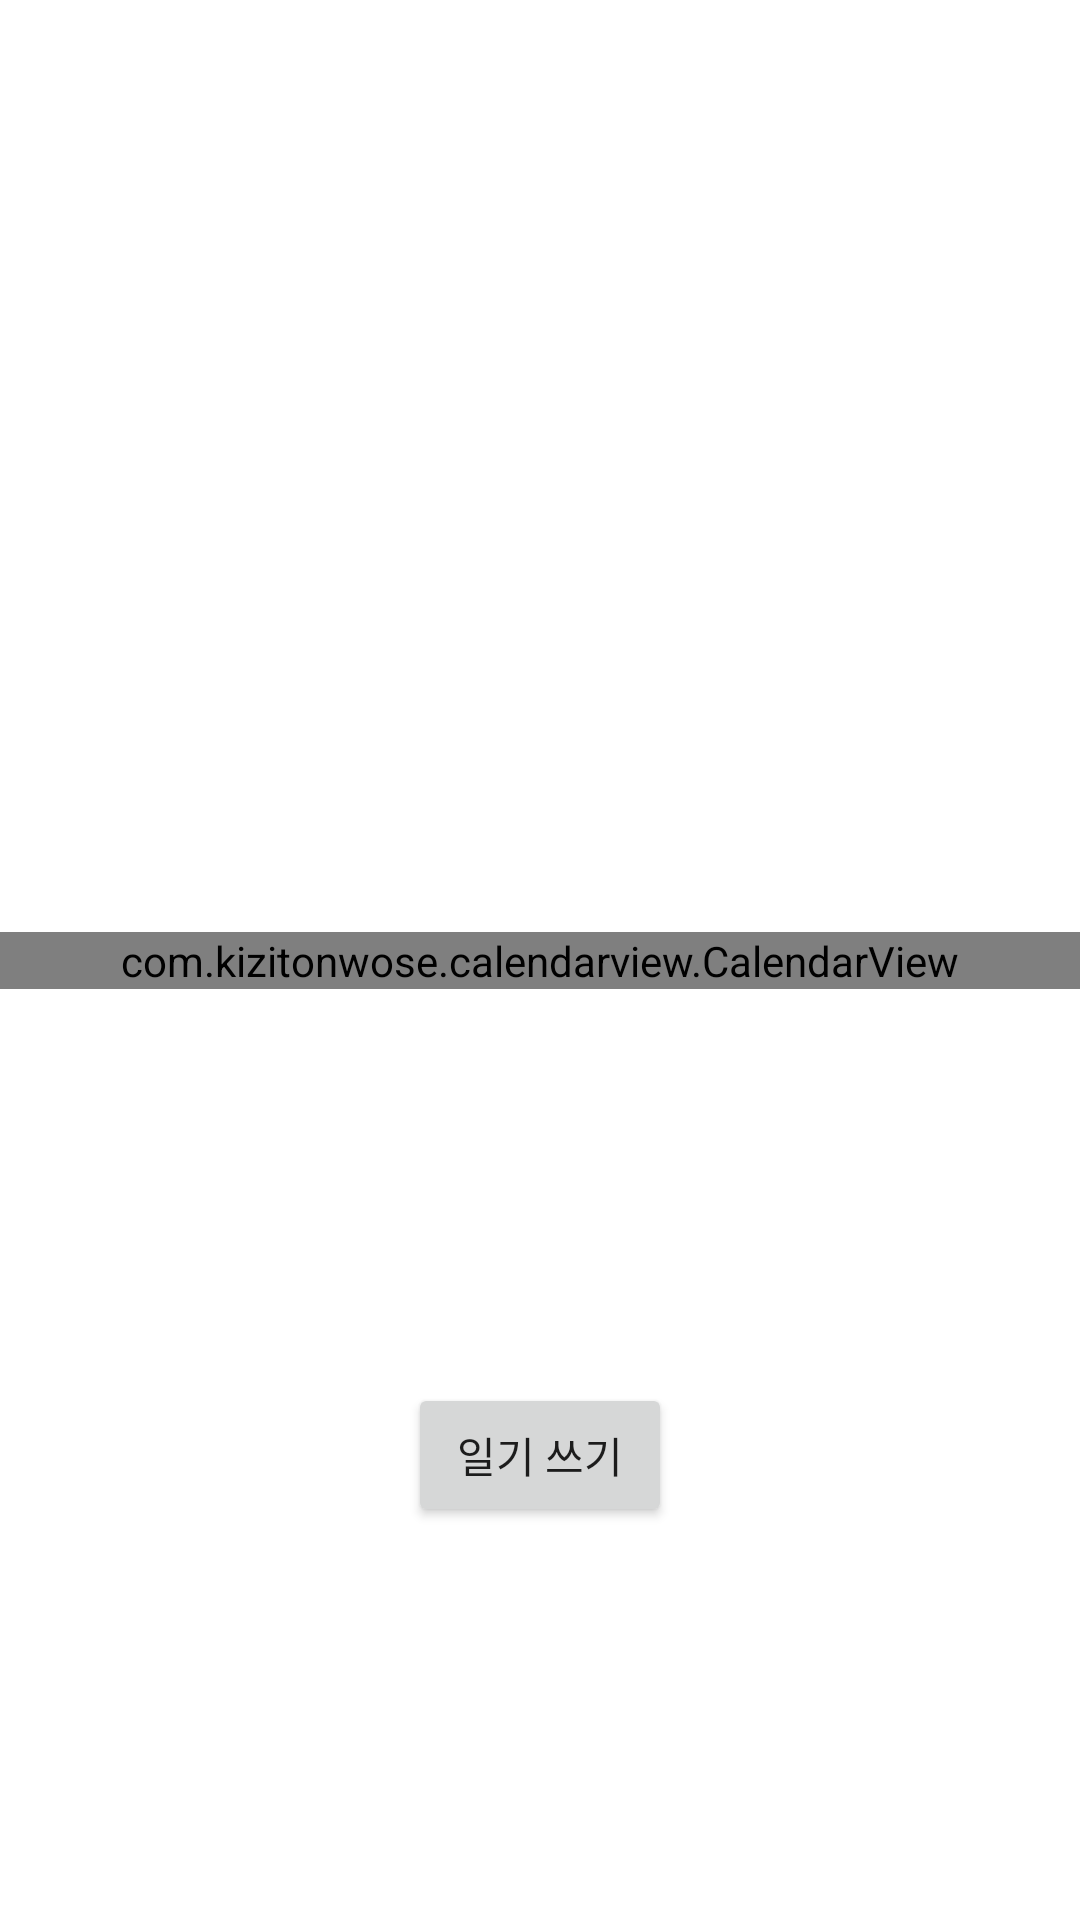

Reconstruct the res/layout file that produces this screen, plus the resources it refers to.
<!-- AndroidManifest.xml: application theme Theme.ProjectBook -->
<!-- res/layout/fragment_calendar.xml -->
<?xml version="1.0" encoding="utf-8"?>
<androidx.constraintlayout.widget.ConstraintLayout xmlns:android="http://schemas.android.com/apk/res/android"
    android:id="@+id/fragment_calendar"
    xmlns:app="http://schemas.android.com/apk/res-auto"
    xmlns:tools="http://schemas.android.com/tools"
    android:layout_width="match_parent"
    android:layout_height="match_parent"
    android:orientation="vertical"
    tools:context=".calendar.CalendarFragment">

    <com.kizitonwose.calendarview.CalendarView
        android:id="@+id/calendar"
        android:layout_width="match_parent"
        android:layout_height="wrap_content"
        app:cv_dayViewResource="@layout/calendar_day_layout"
        app:cv_inDateStyle="none"
        app:cv_monthHeaderResource="@layout/calendar_month_header_layout"
        app:cv_outDateStyle="none"
        app:cv_hasBoundaries="true"
        app:cv_orientation="horizontal"
        app:cv_scrollMode="paged"
        app:layout_constraintBottom_toBottomOf="parent"
        app:layout_constraintLeft_toLeftOf="parent"
        app:layout_constraintRight_toRightOf="parent"
        app:layout_constraintTop_toTopOf="parent" />

    <Button
        android:id="@+id/recordCreateButton"
        android:text="일기 쓰기"
        android:layout_width="wrap_content"
        android:layout_height="wrap_content"
        app:layout_constraintBottom_toBottomOf="parent"
        app:layout_constraintEnd_toEndOf="parent"
        app:layout_constraintStart_toStartOf="parent"
        app:layout_constraintTop_toBottomOf="@+id/calendar" />
</androidx.constraintlayout.widget.ConstraintLayout>
<!-- res/layout/calendar_month_header_layout.xml (included above) -->
<?xml version="1.0" encoding="utf-8"?>
<androidx.constraintlayout.widget.ConstraintLayout xmlns:android="http://schemas.android.com/apk/res/android"
    xmlns:app="http://schemas.android.com/apk/res-auto"
    android:layout_width="match_parent"
    android:layout_height="match_parent"
    xmlns:tools="http://schemas.android.com/tools">

    <TextView
        android:id="@+id/calendarMonthText"
        android:layout_width="match_parent"
        android:layout_height="match_parent"
        android:gravity="center"
        android:textSize="24sp"
        app:layout_constraintBottom_toBottomOf="parent"
        app:layout_constraintEnd_toEndOf="parent"
        app:layout_constraintStart_toStartOf="parent"
        app:layout_constraintTop_toTopOf="parent"
        tools:text="22" />

</androidx.constraintlayout.widget.ConstraintLayout>
<!-- resources referenced by this layout -->
<resources>
  <style name="Theme.ProjectBook" parent="Theme.MaterialComponents.DayNight.DarkActionBar">
          
          <item name="colorPrimary">@color/purple_500</item>
          <item name="colorPrimaryVariant">@color/purple_700</item>
          <item name="colorOnPrimary">@color/white</item>
          
          <item name="colorSecondary">@color/teal_200</item>
          <item name="colorSecondaryVariant">@color/teal_700</item>
          <item name="colorOnSecondary">@color/black</item>
          
          <item name="android:statusBarColor">?attr/colorPrimaryVariant</item>
          
      </style>
  <!-- not gathered from this repository: default colours our renderer supplied (Android Studio template values) -->
  <color name="purple_500">#FF6200EE</color>
  <color name="purple_700">#FF3700B3</color>
  <color name="teal_200">#FF03DAC5</color>
  <color name="teal_700">#FF018786</color>
  <color name="black">#FF000000</color>
  <color name="white">#FFFFFFFF</color>
</resources>
